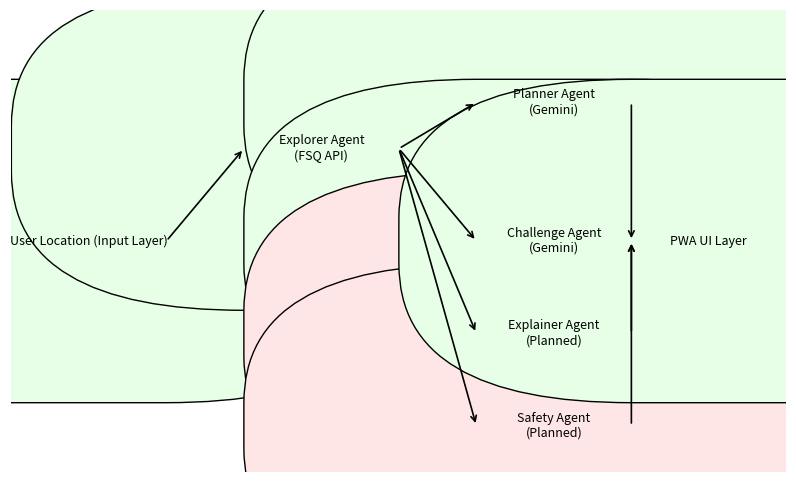

Write Python code to recreate this figure.
import matplotlib.pyplot as plt
import matplotlib.patches as mpatches

# Create figure
fig, ax = plt.subplots(figsize=(10,6))
ax.axis('off')

# Define positions of agents
positions = {
    "User Location (Input Layer)": (0.1, 0.5),
    "Explorer Agent\n(FSQ API)": (0.4, 0.7),
    "Planner Agent\n(Gemini)": (0.7, 0.8),
    "Challenge Agent\n(Gemini)": (0.7, 0.5),
    "Explainer Agent\n(Planned)": (0.7, 0.3),
    "Safety Agent\n(Planned)": (0.7, 0.1),
    "PWA UI Layer": (0.9, 0.5)
}

# Draw nodes
for name, (x, y) in positions.items():
    if "Planned" in name:
        boxstyle = "round,pad=0.3"
        fc = "#ffe6e6"  # light red
    else:
        boxstyle = "round,pad=0.3"
        fc = "#e6ffe6"  # light green
    ax.add_patch(mpatches.FancyBboxPatch((x-0.1,y-0.05),0.2,0.1,boxstyle=boxstyle,fc=fc,ec="black"))
    ax.text(x, y, name, ha="center", va="center", fontsize=9, wrap=True)

# Draw arrows (connections)
connections = [
    ("User Location (Input Layer)", "Explorer Agent\n(FSQ API)"),
    ("Explorer Agent\n(FSQ API)", "Planner Agent\n(Gemini)"),
    ("Explorer Agent\n(FSQ API)", "Challenge Agent\n(Gemini)"),
    ("Explorer Agent\n(FSQ API)", "Explainer Agent\n(Planned)"),
    ("Explorer Agent\n(FSQ API)", "Safety Agent\n(Planned)"),
    ("Planner Agent\n(Gemini)", "PWA UI Layer"),
    ("Challenge Agent\n(Gemini)", "PWA UI Layer"),
    ("Explainer Agent\n(Planned)", "PWA UI Layer"),
    ("Safety Agent\n(Planned)", "PWA UI Layer")
]

for start, end in connections:
    x1, y1 = positions[start]
    x2, y2 = positions[end]
    ax.annotate("", xy=(x2-0.1,y2), xytext=(x1+0.1,y1),
                arrowprops=dict(arrowstyle="->", lw=1.2))

# Save diagram
output_img_path = "SoloNomad_Architecture_Diagram.png"
plt.savefig(output_img_path, bbox_inches="tight")
plt.close()

output_img_path
